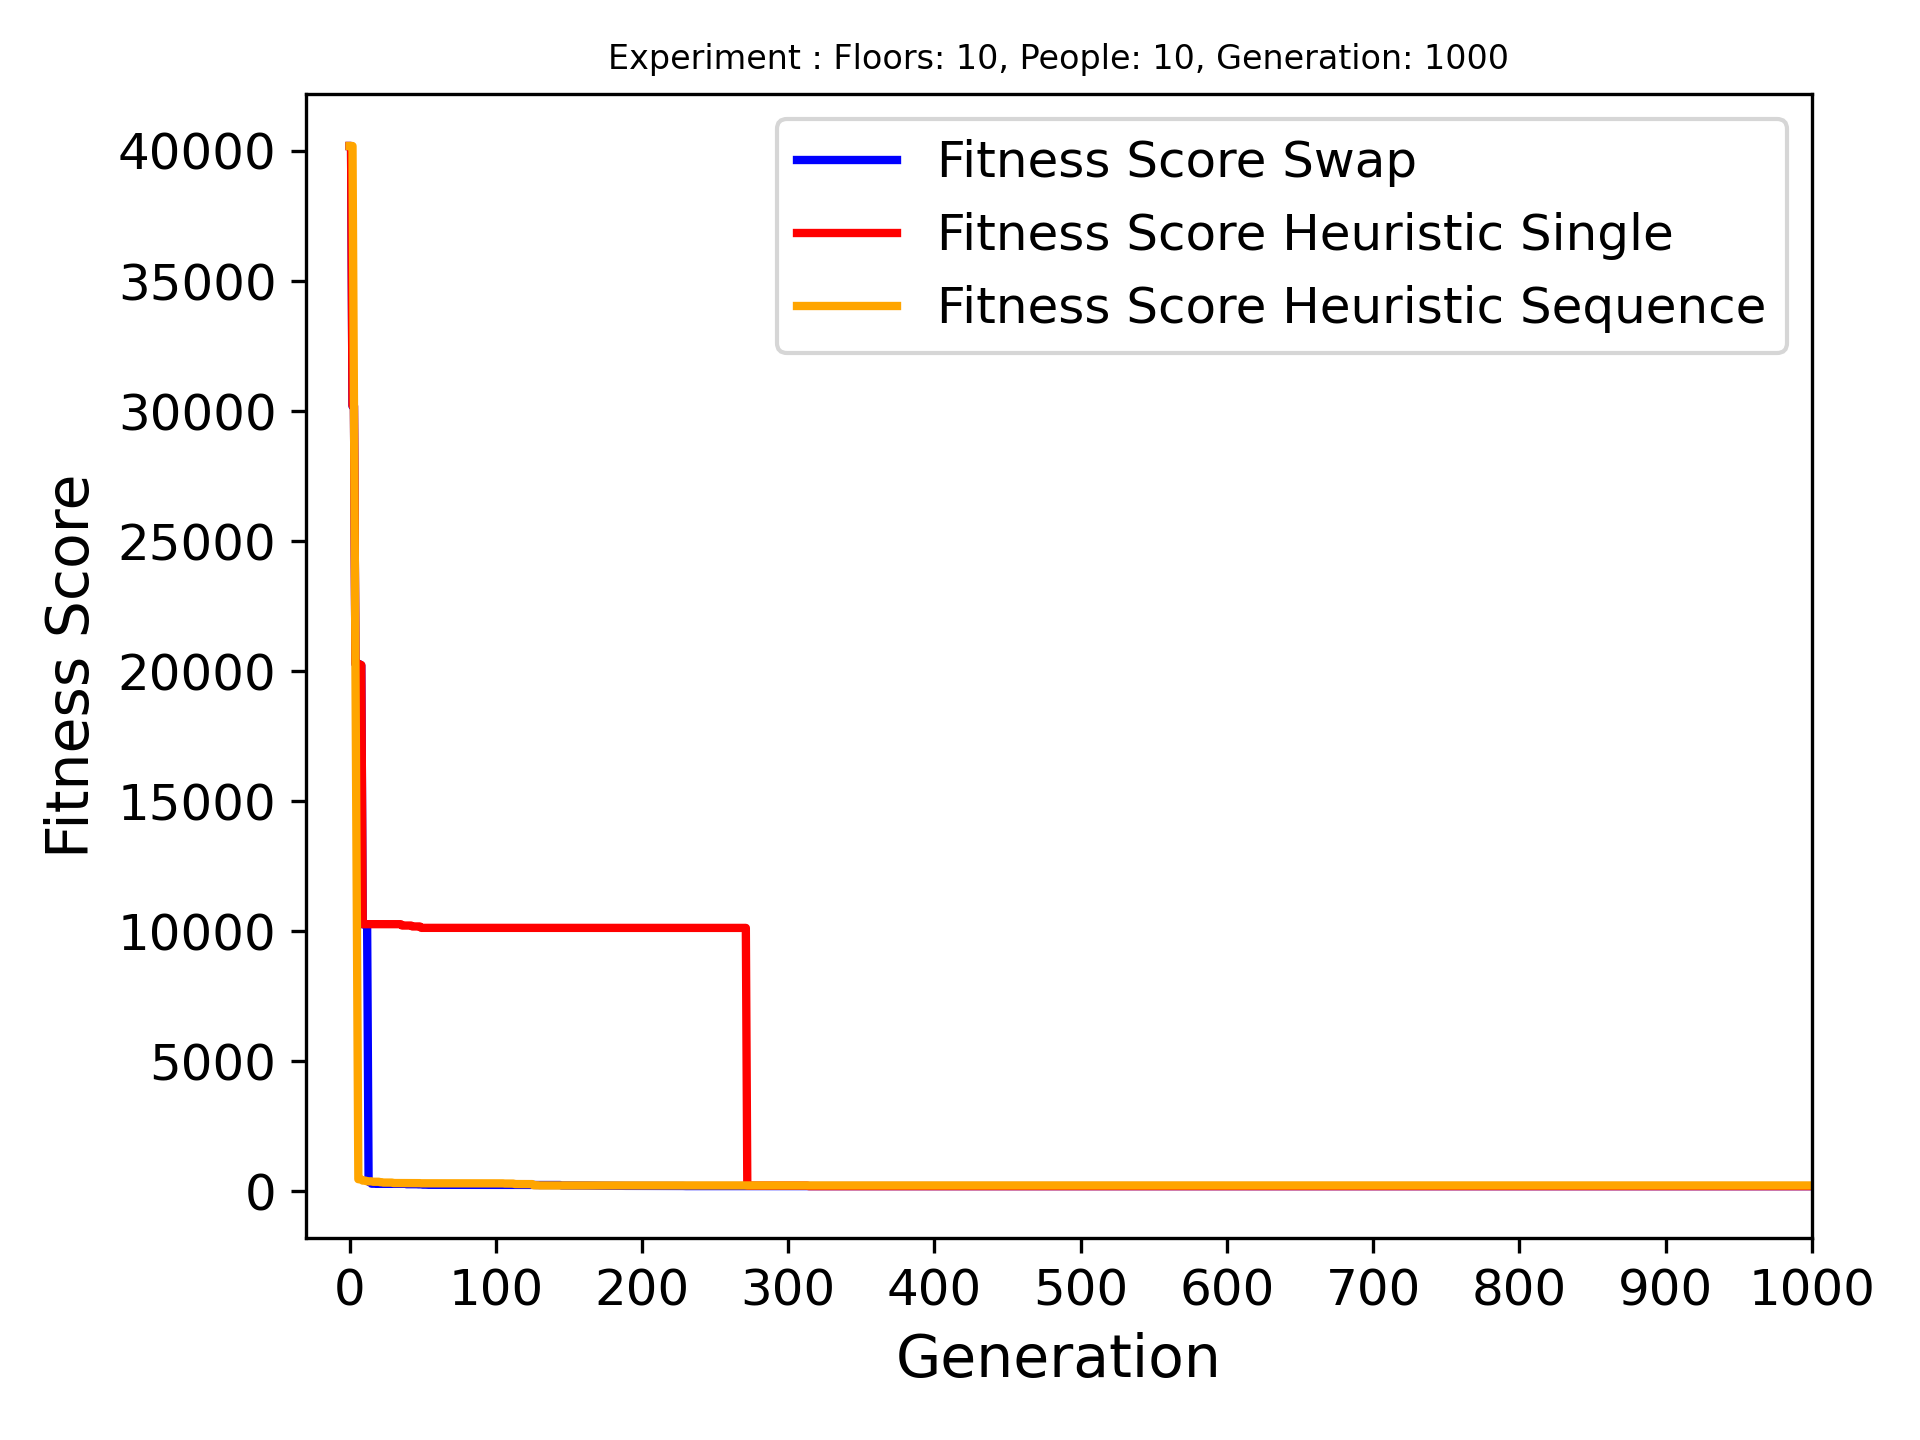

Values plotted in this chart, from the file beside it:
Name, Crossover Name, Arrvied, Best Fitness, Best Genome, Genome Length
Floors: 10, People: 10, Generation: 1000, swap_last_halves, 10/10, 205, [0, 3, 5, 6, 8, 9, 4, 7, 2, 0], 10
Floors: 10, People: 10, Generation: 1000, heuristic_crossover_single_gene, 10/10, 204, [3, 0, 4, 5, 6, 7, 8, 9, 4, 2, 0], 11
Floors: 10, People: 10, Generation: 1000, heuristic_crossover_sequense_of_genes, 10/10, 230, [0, 8, 4, 5, 7, 9, 6, 2, 0, 3, 5], 11
